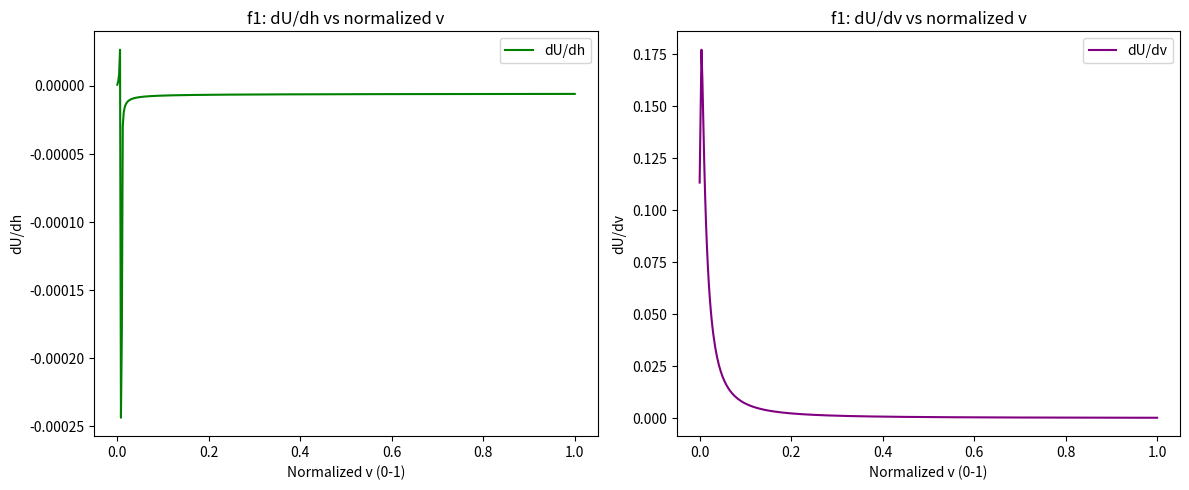
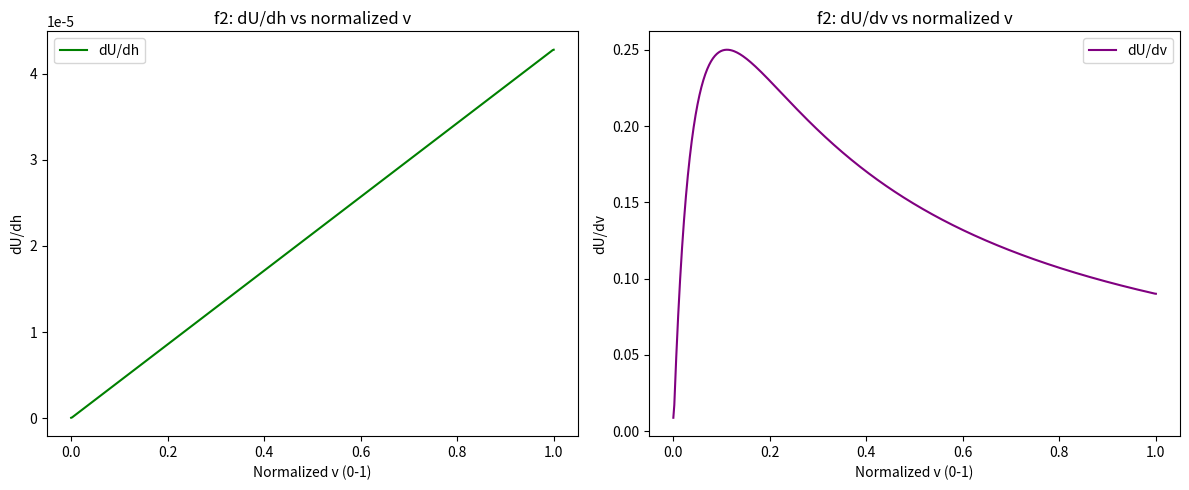
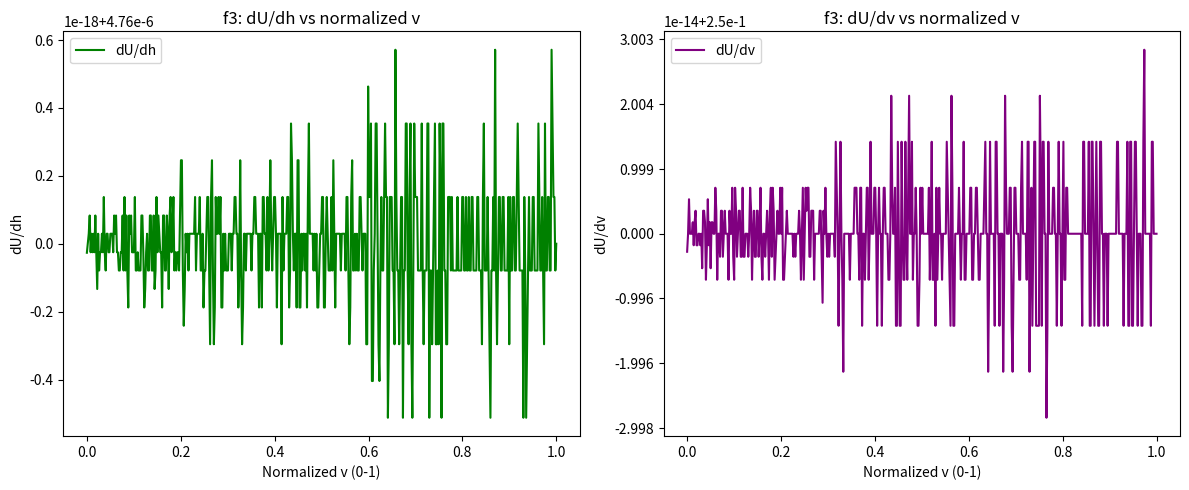
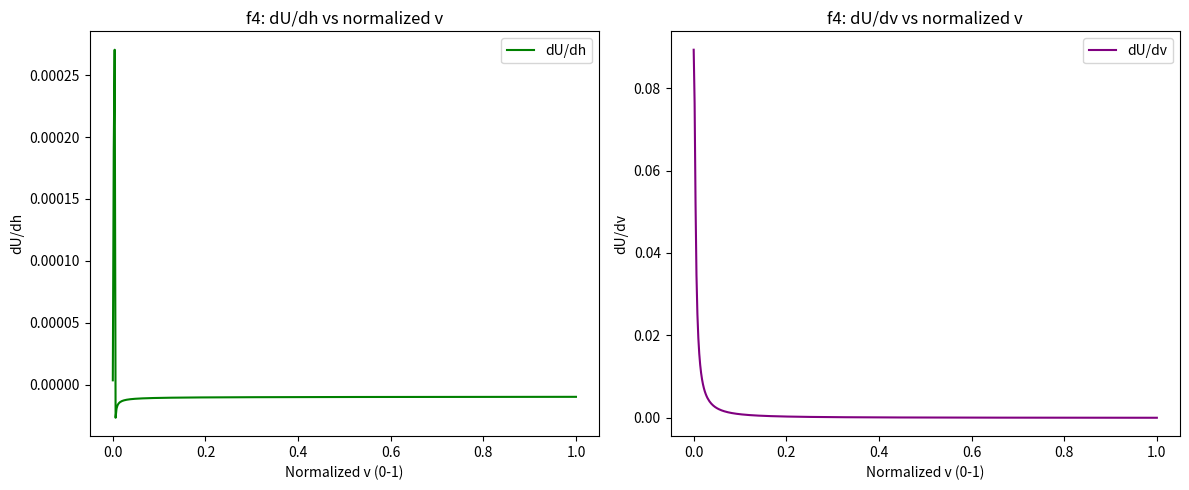
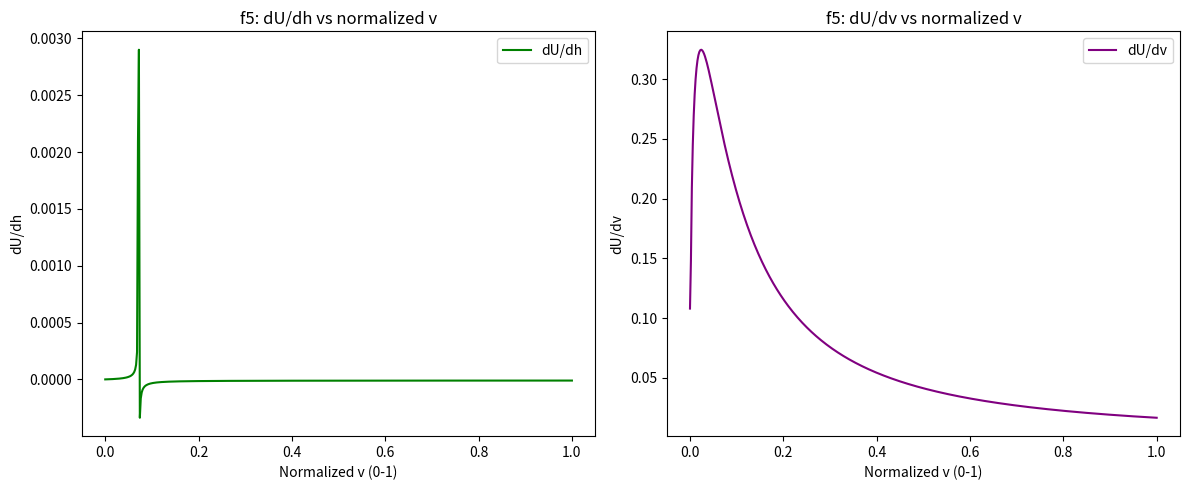
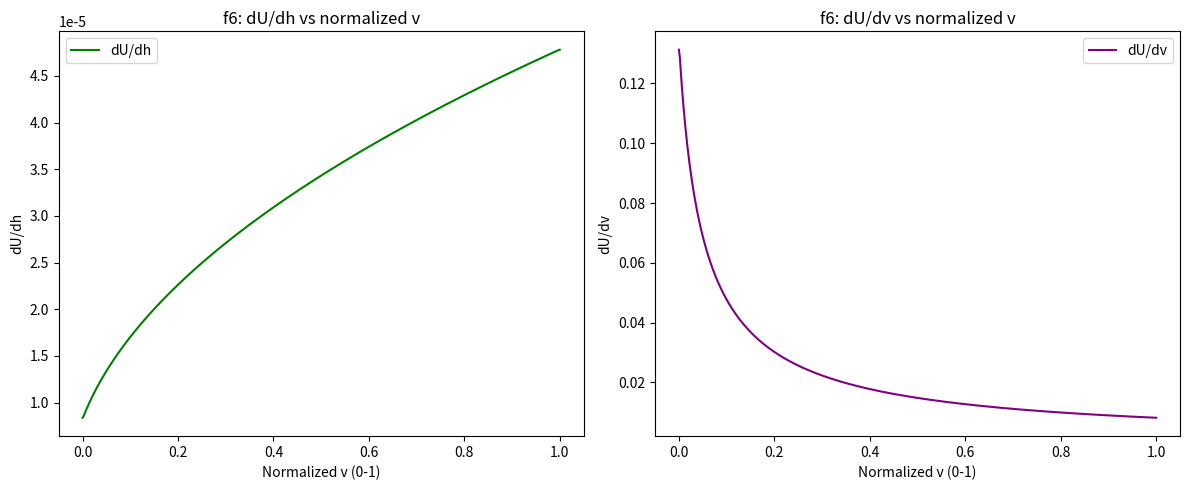
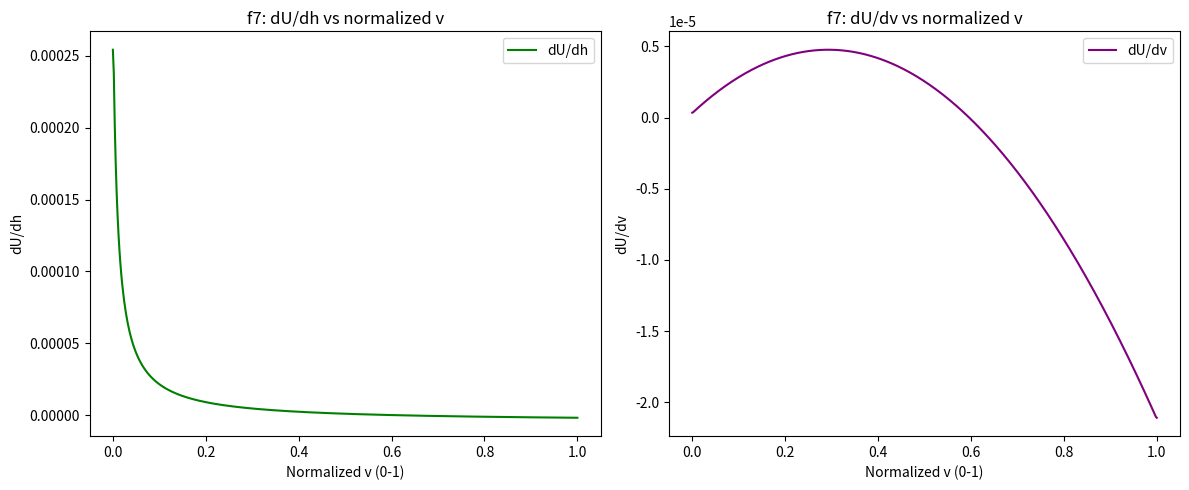
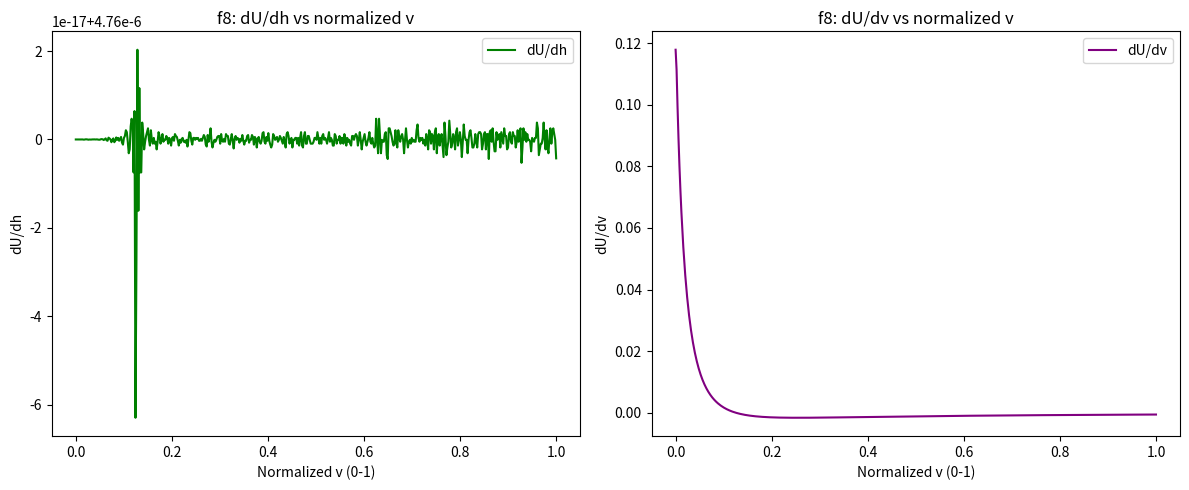

These charts were generated, in order, by the following Python code:
import math
import numpy as np
import matplotlib.pyplot as plt

class UtilityModel:
    def __init__(self, m, d):
        self.m = m
        self.d = d

    def f1(self, x):
        h = (1 / x) * math.log(self.m * x / self.d)
        return self.m * (1 - math.exp(-x * h)) - self.d * h

    def f2(self, x):
        h = self.m / self.d - 1 / x
        return self.m * math.log(1 + x * h) - self.d * h

    def f3(self, x):
        h = (self.m ** 2 * x) / (4 * self.d ** 2)
        return self.m * math.sqrt(x * h) - self.d * h

    def f4(self, x):
        h = (1 / x) * (math.sqrt(self.m * x / self.d) - 1)
        return self.m * (x * h) / (1 + x * h) - self.d * h

    def f5(self, x):
        h = (1 / x) * math.sqrt(self.m * x / self.d - 1)
        return self.m * math.atan(x * h) - self.d * h

    def f6(self, x):
        z = (-1 + math.sqrt(1 + 2 * self.m * x / self.d)) / 2
        h = z ** 2 / x
        return self.m * math.log(1 + math.sqrt(x * h)) - self.d * h

    def f7(self, x):
        h = (self.m * x / (3 * self.d)) ** 3
        return self.m * x * h ** (1/3) - self.d * h

    def f8(self, x):
        h = (1 / x) * (math.sqrt(self.m * x / (2 * self.d)) - 1)
        return self.m * (x * h) / (1 + x * h)**2  - self.d * h

# Instantiate model
m = 1
d = 4.76e-6
model = UtilityModel(m, d)

funcs = {
    'f1': model.f1,
    'f2': model.f2,
    'f3': model.f3,
    'f4': model.f4,
    'f5': model.f5,
    'f6': model.f6,
    'f7': model.f7,
    'f8': model.f8,
}

h_funcs = {
    'f1': lambda x: (1 / x) * np.log(model.m * x / model.d),
    'f2': lambda x: model.m / model.d - 1 / x,
    'f3': lambda x: (model.m**2 * x) / (4 * model.d**2),
    'f4': lambda x: (1 / x) * (np.sqrt(model.m * x / model.d) - 1),
    'f5': lambda x: (1 / x) * np.sqrt(model.m * x / model.d - 1),
    'f6': lambda x: ((-1 + np.sqrt(1 + 2 * model.m * x / model.d)) / 2)**2 / x,
    'f7': lambda x: (model.m * x / (3 * model.d))**3,
    'f8': lambda x: (1 / x) * (np.sqrt(model.m * x / (2 * model.d)) - 1),
}

v_ranges = {
    'f1': (1, 200), 'f2': (1, 10), 'f3': (1, 6), 'f4': (1, 1000),
    'f5': (1, 15), 'f6': (1, 50), 'f7': (0.1, 10), 'f8': (2, 50),
}

for label, U_func in funcs.items():
    v_min, v_max = v_ranges[label]
    v_vals = np.linspace(v_min, v_max, 500)
    x_vals = (model.d / model.m) * v_vals

    # Normalizar v_vals entre 0 y 1
    v_norm = (v_vals - v_min) / (v_max - v_min)

    h_vals = h_funcs[label](x_vals)
    U_vals = np.array([U_func(x) for x in x_vals])

    # Calcular derivadas numéricas
    dU_dh = np.gradient(U_vals, h_vals)
    dU_dv = np.gradient(U_vals, v_vals)

    fig, ax = plt.subplots(1, 2, figsize=(12, 5))

    ax[0].plot(v_norm, dU_dh, color='green', label='dU/dh')
    ax[0].set_xlabel('Normalized v (0-1)')
    ax[0].set_ylabel('dU/dh')
    ax[0].set_title(f'{label}: dU/dh vs normalized v')
    ax[0].legend()

    ax[1].plot(v_norm, dU_dv, color='purple', label='dU/dv')
    ax[1].set_xlabel('Normalized v (0-1)')
    ax[1].set_ylabel('dU/dv')
    ax[1].set_title(f'{label}: dU/dv vs normalized v')
    ax[1].legend()

    plt.tight_layout()

plt.show()
